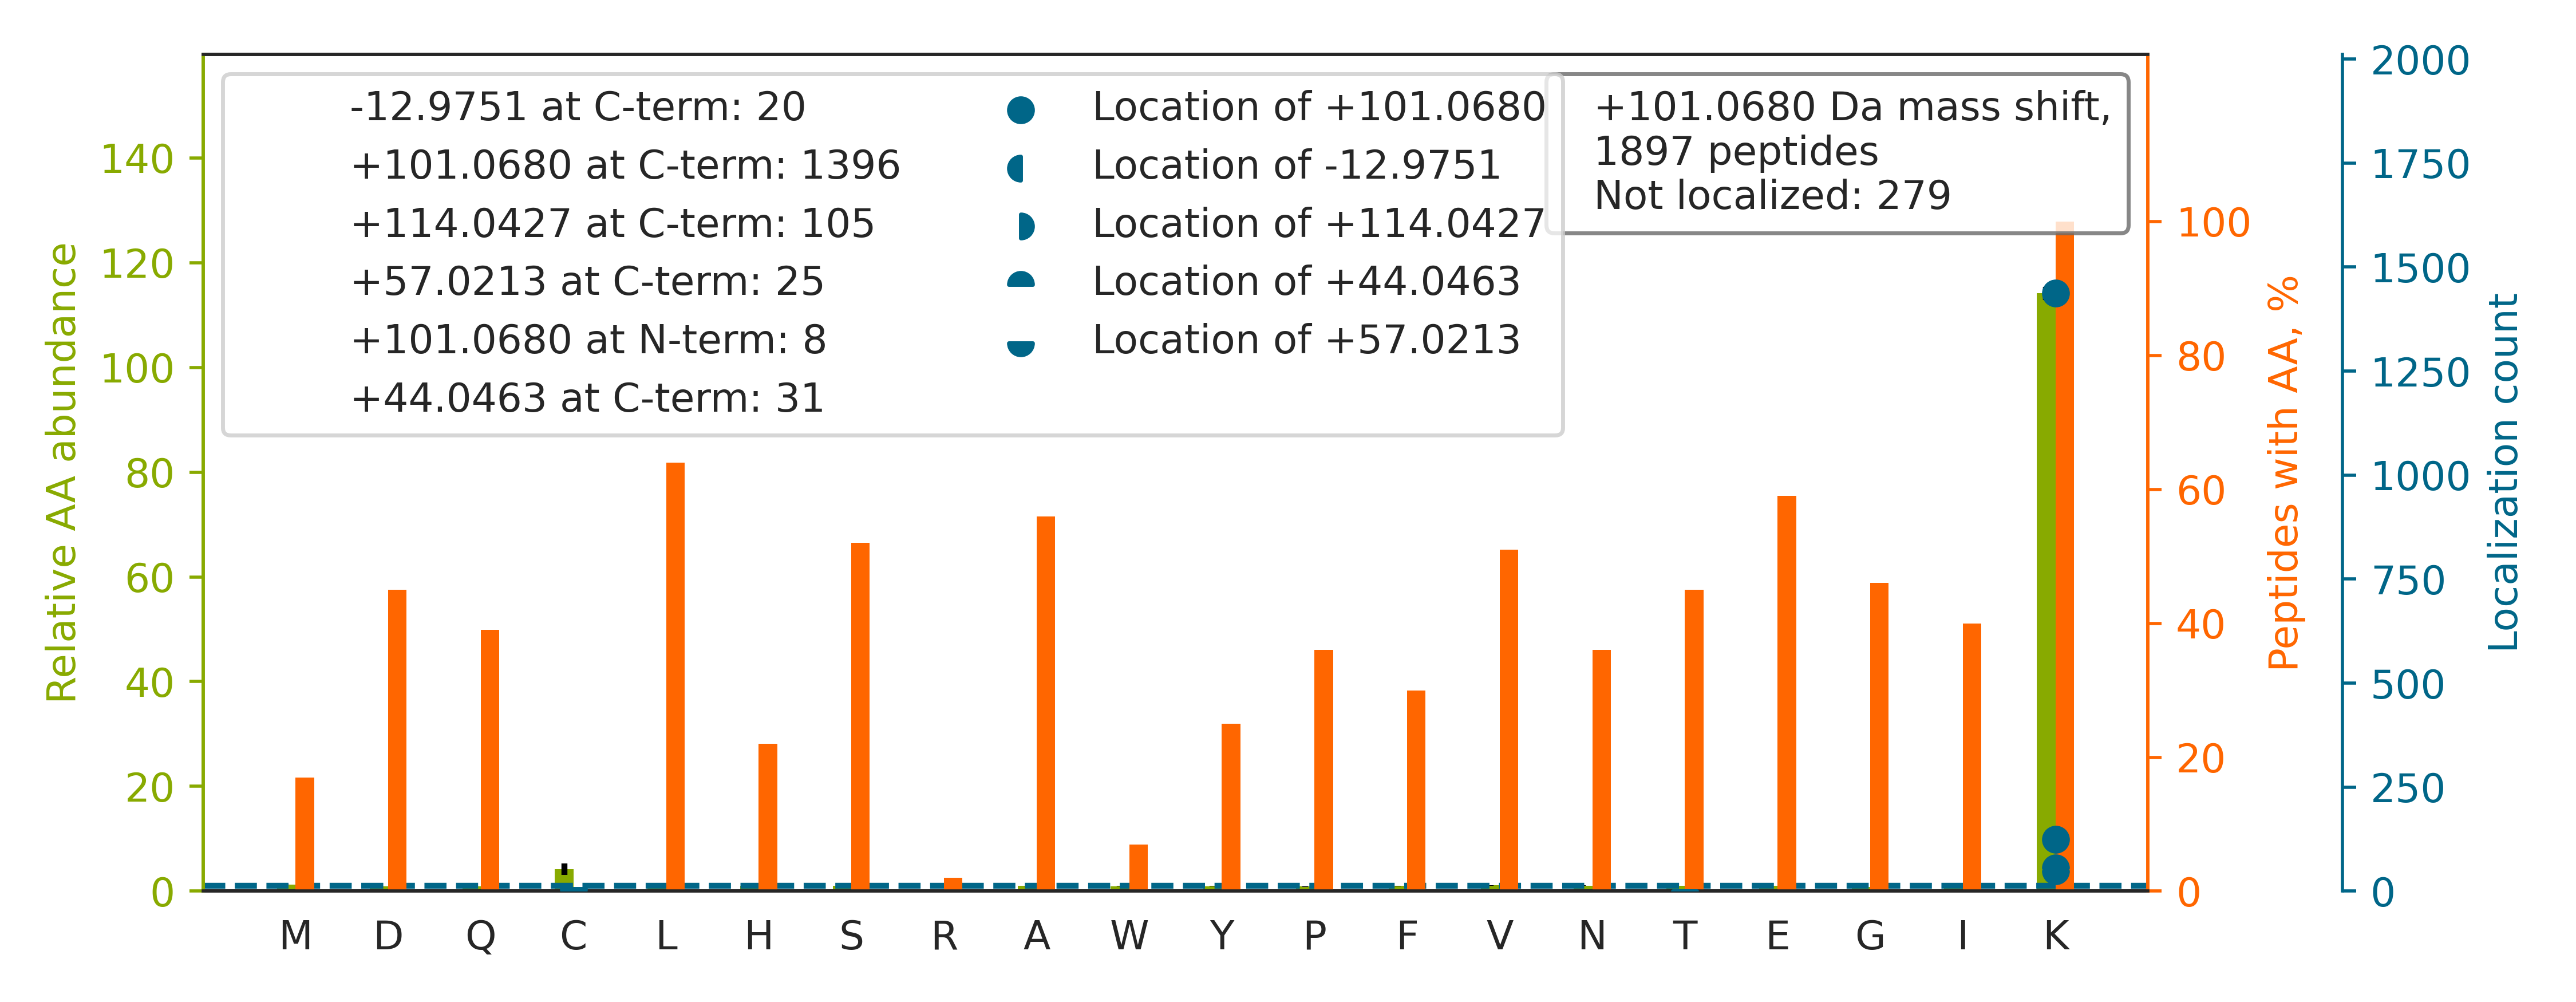

Data behind this chart, as committed beside it:
top isoform	localization score	spectrum
AETPTAAEDDNEGDKK[+101]	0.9242	Exp1_Rep1_Frac1.14059.14059.2
AAEDDEDDDVDTKK[+101]	0.9011	Exp1_Rep1_Frac1.14873.14873.2
GGAASGSDSADKK[+101]	0.9039	Exp1_Rep1_Frac1.7907.7907.2
EGHLSPDIVAEQKK[+101]	0.9008	Exp1_Rep1_Frac2.18630.18630.2
QDAQDLYEAGEKK[+101]	0.9911	Exp1_Rep1_Frac2.20017.20017.2
DAPSLEEVEGHVADGSATEMGTTKK[+101]	0.8776	Exp1_Rep1_Frac2.25744.25744.4
EEVGEEAIVELVENGKK[+101]	0.9171	Exp1_Rep1_Frac2.33453.33453.2
DDQVTVIGAGVTLHEALAAAELLKK		Exp1_Rep1_Frac2.35158.35158.3
SEEEQSSSSVKK[+101]	0.9924	Exp1_Rep1_Frac2.9436.9436.2
SAPIQTQPEARPEAELPKK		Exp1_Rep1_Frac3.19384.19384.3
SFGTRPLSSGFSPEEAQQQDEEFEKK		Exp1_Rep1_Frac3.25897.25897.3
SHYADVDPENQNFLLESNLGKK		Exp1_Rep1_Frac3.28234.28234.3
SYLSGGAGAAGGGGADPGNKK[+101]	0.9004	Exp1_Rep1_Frac4.17681.17681.2
DNSTMGYMAAKK[+101]	0.9013	Exp1_Rep1_Frac4.19950.19950.2
IVSSSDVGHDEYSTQSLVKK		Exp1_Rep1_Frac4.22716.22716.3
DYTSGAMLTGELKK[+101]	0.9109	Exp1_Rep1_Frac4.27285.27285.2
AAEAAASAYYNPGNPHNVYMPTSQPPPPPYYPPEDK[-13…	0.9181	Exp1_Rep1_Frac4.28010.28010.5
DYFYASRPESQALPYGDISELKK[+101]	0.8916	Exp1_Rep1_Frac4.30480.30480.3
YSGPEDDAAISLAFSKK[+101]	0.91	Exp1_Rep1_Frac4.31270.31270.2
QAEAFLNNQEYVLAHTEMPTTLEGAEAAIKK		Exp1_Rep1_Frac4.32420.32420.4
FGSAIAPLGDLDQDGFNDIAIAAPYGGEDK[-13]K[+11…	0.3903	Exp1_Rep1_Frac4.35094.35094.3
TGSPGSPGAGGVQSTAKK		Exp1_Rep1_Frac5.11665.11665.2
SGGGSGGSGGQVSLKK[+101]	0.9099	Exp1_Rep1_Frac5.12535.12535.2
LNESTFDTQITKK[+101]	0.9104	Exp1_Rep1_Frac5.24716.24716.2
LASVPAGGAVAVSAAPGSAAPAAGSAPAAAEEKK		Exp1_Rep1_Frac5.25905.25905.3
VQGGALEDSQLVAGVAFKK		Exp1_Rep1_Frac5.30946.30946.2
TVEEVLGHFGVNESTGLSLEQVKK		Exp1_Rep1_Frac5.31942.31942.3
LVSQDNFGFDLPAVEAATKK[+101]	0.8898	Exp1_Rep1_Frac5.33345.33345.2
LGGSLADSYLDEGFLLDKK[+101]	0.2927	Exp1_Rep1_Frac5.34228.34228.2
MATNAAAQNAIKK[+101]	0.9098	Exp1_Rep1_Frac6.16436.16436.2
AITVFSPDGHLFQVEYAQEAVKK		Exp1_Rep1_Frac6.31526.31526.3
EELFQGDAFHQSDTHIFIIMGASGDLAK[-13]K[+114]	0.002075	Exp1_Rep1_Frac6.31804.31804.4
VINQILTEMDGMSTKK[+101]	0.9098	Exp1_Rep1_Frac6.34079.34079.2
ATAGAYIASQTVKK[+101]	0.2889	Exp1_Rep1_Frac7.19822.19822.2
VYIASSSGSTAIKK[+101]	0.9236	Exp1_Rep1_Frac7.20683.20683.2
LVTEMGTYATQSALSSSRPTKK[+101]	0.9243	Exp1_Rep1_Frac7.25149.25149.3
LTFDSSFSPNTGKK[+101]	0.9172	Exp1_Rep1_Frac7.26879.26879.2
LPAAGVGDMVMATVKK		Exp1_Rep1_Frac7.30927.30927.2
GLFYFDNSFRPVPLEQTYVGITEKK		Exp1_Rep1_Frac7.32415.32415.3
GVMLAVDAVIAELKK		Exp1_Rep1_Frac7.34032.34032.2
K[+101]KPFVYTQGQAVLNR	0.2398	Exp1_Rep1_Frac8.19756.19756.3
ASAAFSSVGSVITKK[+101]	0.9176	Exp1_Rep1_Frac8.25747.25747.2
ASSHSSQTQGGGSVTKK		Exp1_Rep1_Frac8.5636.5636.2
GIVDQSQQAYQEAFEISKK		Exp1_Rep1_Frac4.30797.30797.2
LPRPPPPEMPESLKK		Exp1_Rep1_Frac6.23428.23428.3
AAMDNSEIAGEKK[+101]	0.9236	Exp1_Rep1_Frac2.17912.17912.2
NNMQSGVNNTKK		Exp1_Rep1_Frac5.9599.9599.2
VHAELADVLTEAVVDSILAIKK		Exp1_Rep1_Frac6.35019.35019.3
ADDYIEITGAGGKK[+101]	0.9174	Exp1_Rep1_Frac3.25649.25649.2
FGFAIGSQTTK[+44]K[+57]	0.003194	Exp1_Rep1_Frac8.25755.25755.2
IGTYTGPLQHGIVYSGGSSDT[+57]ICDLLGAKGK[+44…	0.001212	Exp1_Rep1_Frac6.31770.31770.4
AGPESDAQYQFTGIKK[+101]	0.8899	Exp1_Rep1_Frac4.24747.24747.2
LSVQTHSTDDYINANYMPGYHSK[+44]K[+57]	0.3289	Exp1_Rep1_Frac7.22224.22224.4
GNTPATGTTQGKK		Exp1_Rep1_Frac4.9003.9003.2
YEPAAVSEQGDKK[+101]	0.9174	Exp1_Rep1_Frac2.17264.17264.2
INSDDSNLYLTASKK[+101]	0.9012	Exp1_Rep1_Frac4.25585.25585.2
VGNEVATGTGPNKK		Exp1_Rep1_Frac4.15021.15021.2
FIEFEDSQEQEKK[+101]	0.9105	Exp1_Rep1_Frac2.27570.27570.2
YLGDLSGGQVLKK[+101]	0.9173	Exp1_Rep1_Frac6.27970.27970.2
MQMLEDEDDLAYAETEK[-13]K[+114]	0.00113	Exp1_Rep1_Frac2.31007.31007.2
... 1,837 more rows
